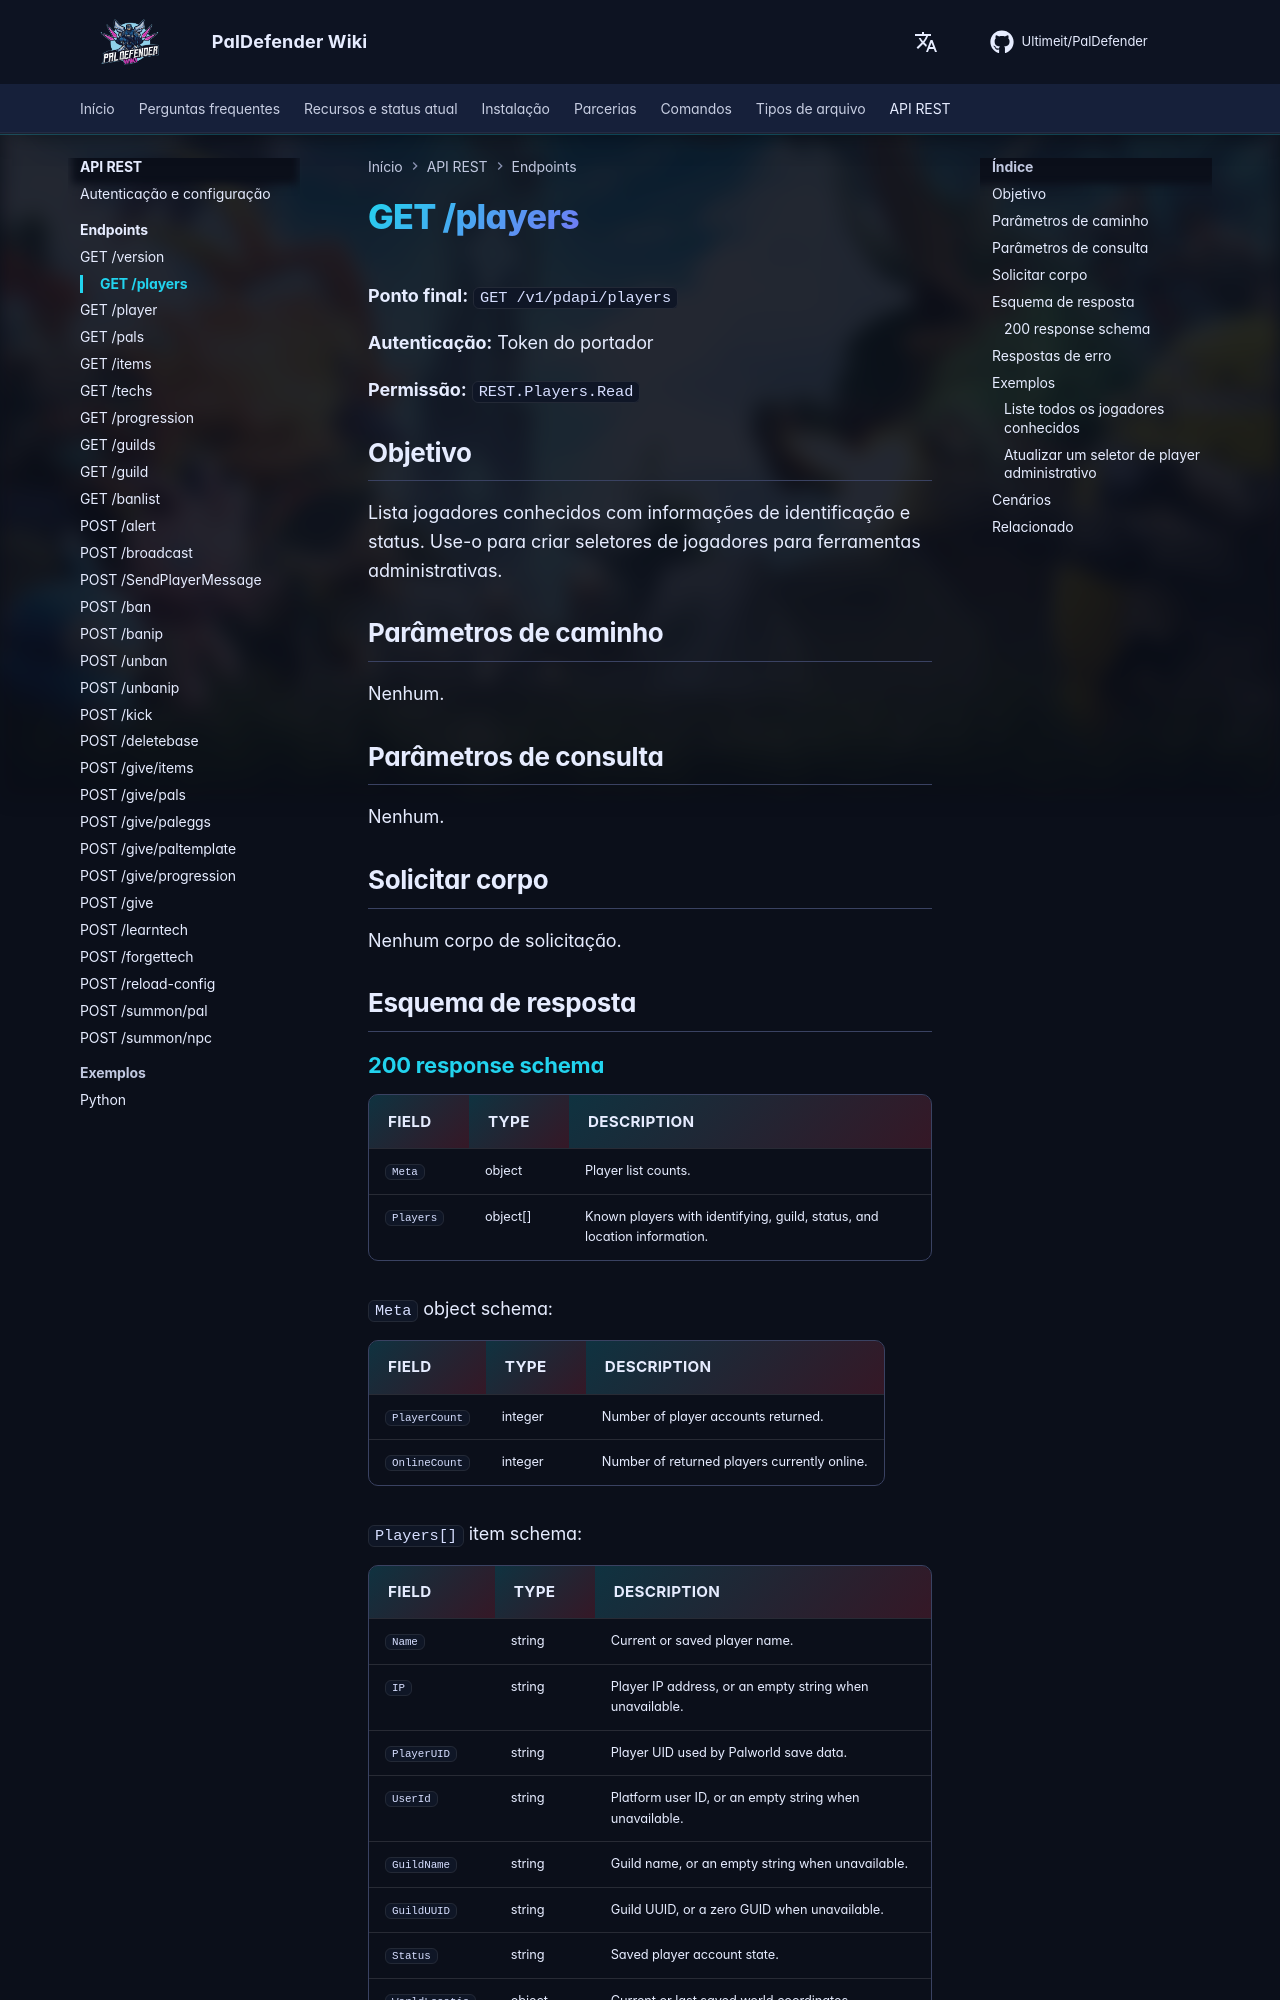

repository: Ultimeit/PalDefender · page: pt-BR/RESTAPI/Endpoints/players/index.html · generator: mkdocs

# GET /players



**Ponto final:** `GET /v1/pdapi/players`

**Autenticação:** Token do portador

**Permissão:** `REST.Players.Read`

## Objetivo

Lista jogadores conhecidos com informações de identificação e status. Use-o para criar seletores de jogadores para ferramentas administrativas.

## Parâmetros de caminho

Nenhum.

## Parâmetros de consulta

Nenhum.

## Solicitar corpo

Nenhum corpo de solicitação.

## Esquema de resposta

--8<-- "_snippets/restapi/schemas/players.md"
